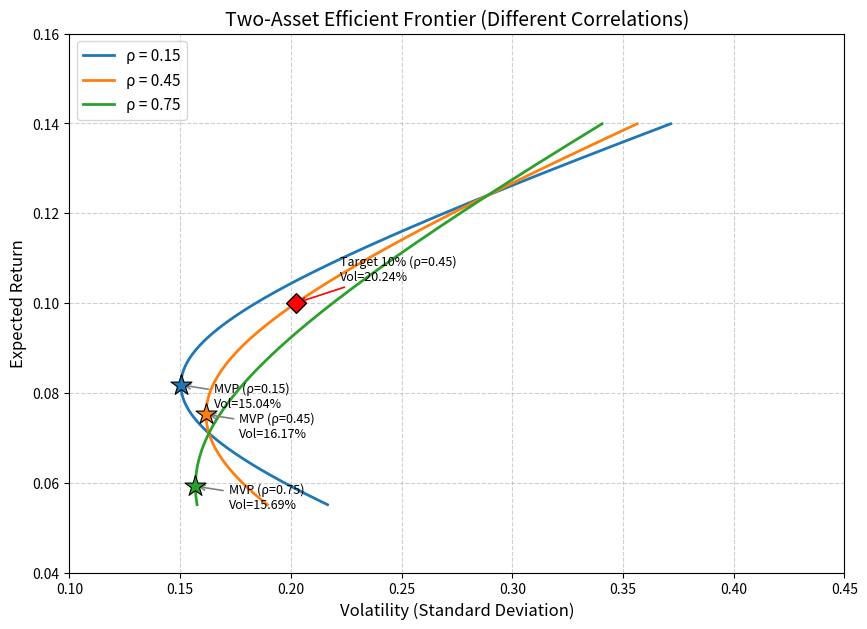

This chart was generated by the following Python code:
import numpy as np
import matplotlib.pyplot as plt

# --- 1. 参数设定 ---
mu1, mu2 = 0.071, 0.124
sig1, sig2 = 0.163, 0.289
rhos = [0.15, 0.45, 0.75]
target_ret = 0.10

# --- 2. 核心计算函数 ---
def calc_portfolio(w1, mu1, mu2, sig1, sig2, rho):
    """计算给定权重下的收益与波动率"""
    w2 = 1 - w1
    ret = w1 * mu1 + w2 * mu2
    vol = np.sqrt((w1 * sig1)**2 + (w2 * sig2)**2 + 2 * w1 * w2 * rho * sig1 * sig2)
    return ret, vol

def calc_mvp(mu1, mu2, sig1, sig2, rho):
    """计算最小方差组合(MVP)的权重、收益与波动率"""
    w1_mvp = (sig2**2 - rho * sig1 * sig2) / (sig1**2 + sig2**2 - 2 * rho * sig1 * sig2)
    ret_mvp, vol_mvp = calc_portfolio(w1_mvp, mu1, mu2, sig1, sig2, rho)
    return w1_mvp, ret_mvp, vol_mvp

def calc_vol_at_target(target, mu1, mu2, sig1, sig2, rho):
    """计算目标收益率下的最小波动率（两资产情况下权重唯一）"""
    w1_target = (target - mu2) / (mu1 - mu2)
    _, vol_target = calc_portfolio(w1_target, mu1, mu2, sig1, sig2, rho)
    return vol_target

# --- 3. 计算所需结果 ---
# 相关系数 0.45 的 MVP 波动率
_, _, mvp_vol_45 = calc_mvp(mu1, mu2, sig1, sig2, 0.45)

# 相关系数 0.45 时，目标收益 10% 的最小波动率
frontier_vol_target = calc_vol_at_target(target_ret, mu1, mu2, sig1, sig2, 0.45)

# --- 4. 绘图 ---
plt.figure(figsize=(10, 7), dpi=150)
w1_array = np.linspace(-0.3, 1.3, 500) # 扩展权重以展现完整双曲线

for rho in rhos:
    rets, vols = calc_portfolio(w1_array, mu1, mu2, sig1, sig2, rho)
    plt.plot(vols, rets, label=f'ρ = {rho}', linewidth=2)
    
    # 标出最小方差点 MVP
    _, ret_mvp, vol_mvp = calc_mvp(mu1, mu2, sig1, sig2, rho)
    plt.scatter(vol_mvp, ret_mvp, marker='*', s=250, zorder=5, edgecolors='black', linewidths=0.8)
    plt.annotate(f'MVP (ρ={rho})\nVol={vol_mvp:.2%}', 
                 xy=(vol_mvp, ret_mvp), 
                 xytext=(vol_mvp + 0.015, ret_mvp - 0.005),
                 fontsize=9,
                 arrowprops=dict(arrowstyle='->', color='gray', lw=1.2))

# 标出目标收益10%的点 (针对rho=0.45)
plt.scatter(frontier_vol_target, target_ret, marker='D', color='red', s=100, zorder=5, edgecolors='black')
plt.annotate(f'Target 10% (ρ=0.45)\nVol={frontier_vol_target:.2%}', 
             xy=(frontier_vol_target, target_ret), 
             xytext=(frontier_vol_target + 0.02, target_ret + 0.005),
             fontsize=9,
             arrowprops=dict(arrowstyle='->', color='red', lw=1.2))

# 图表装饰
plt.title('Two-Asset Efficient Frontier (Different Correlations)', fontsize=14)
plt.xlabel('Volatility (Standard Deviation)', fontsize=12)
plt.ylabel('Expected Return', fontsize=12)
plt.xlim(0.10, 0.45)
plt.ylim(0.04, 0.16)
plt.legend(fontsize=11, loc='upper left')
plt.grid(True, linestyle='--', alpha=0.6)

# 保存图表
figure_path = 'efficient_frontier.png'
plt.savefig(figure_path, bbox_inches='tight')
plt.close()

# --- 5. 封装输出结果 ---
result = {
    'mvp_vol_at_rho45': mvp_vol_45,
    'frontier_vol_at_target': frontier_vol_target,
    'figure_path': figure_path
}

# 打印结果以供检查
print(result)
